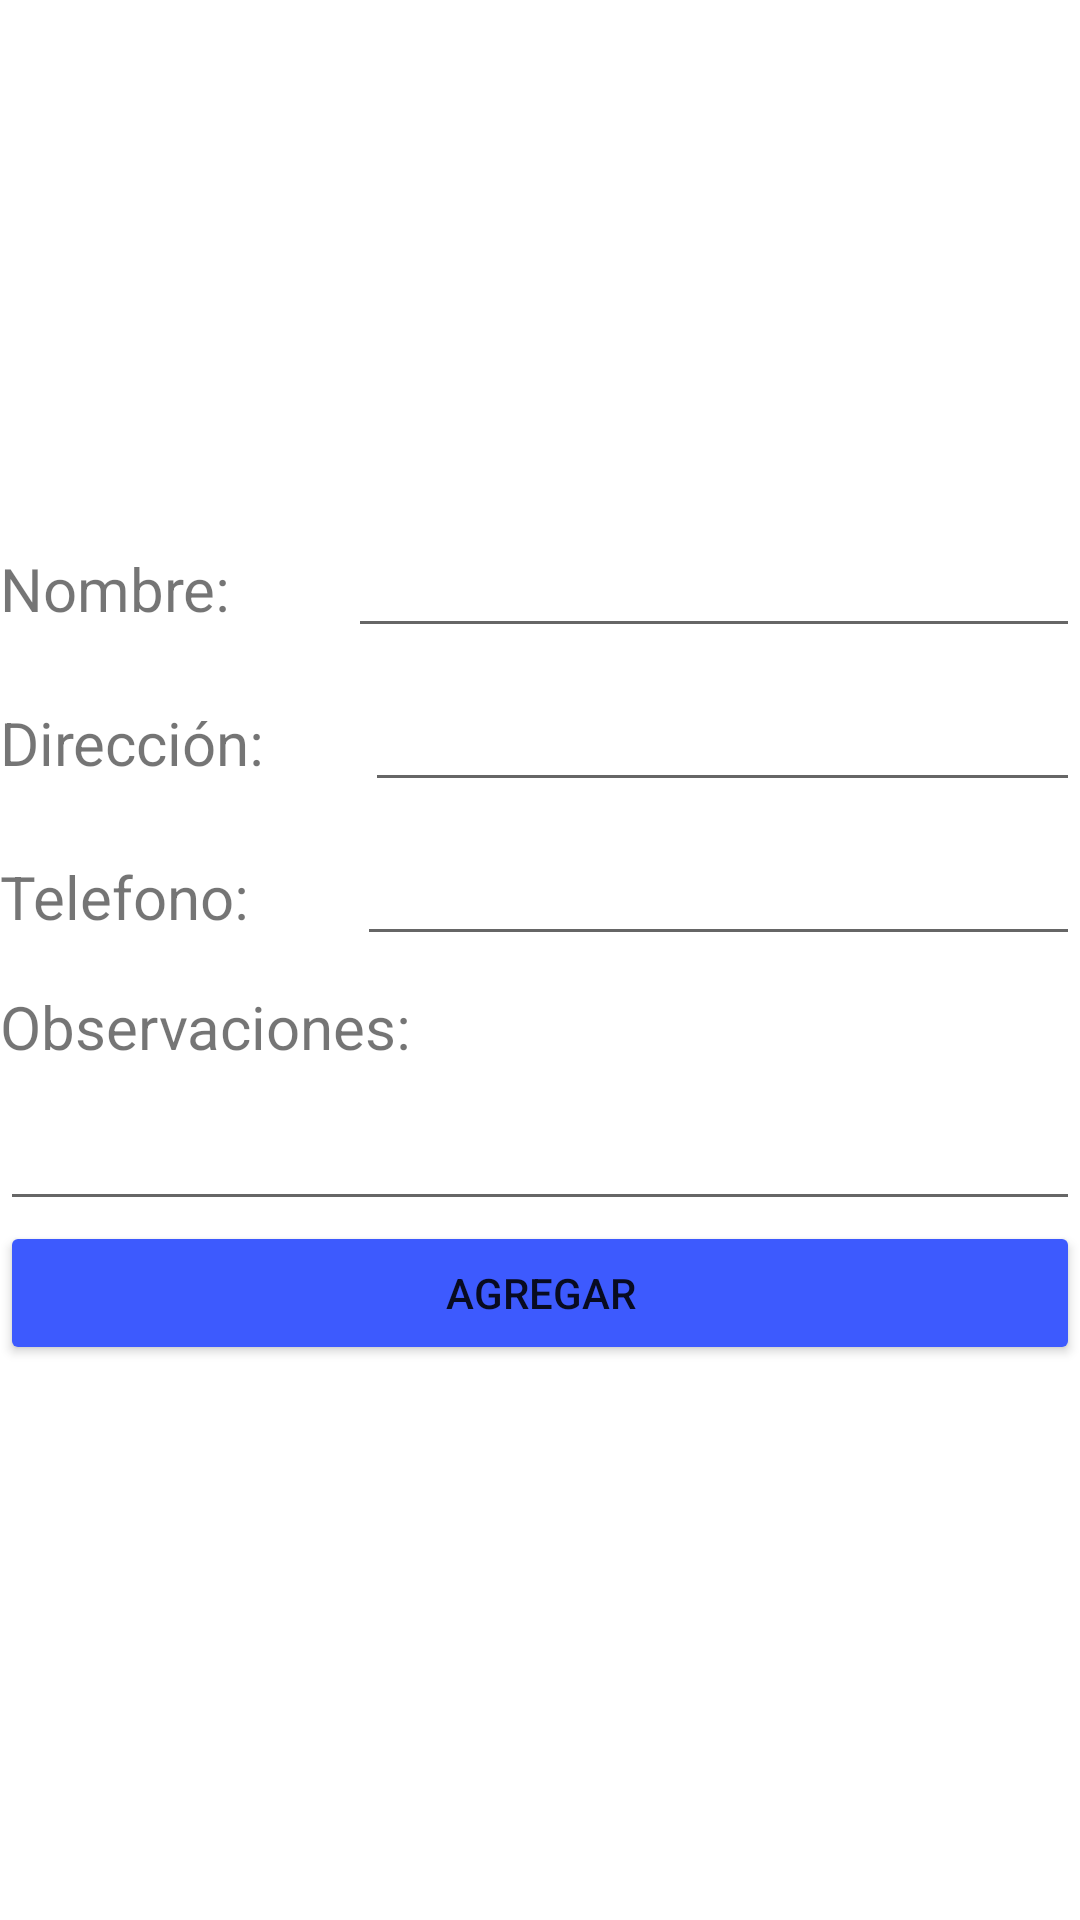

Write the Android layout XML for this screen, with the resource values it uses.
<!-- AndroidManifest.xml: application theme Theme.ParcialRepetidoEj1 -->
<!-- res/layout/activity_add_paciente.xml -->
<?xml version="1.0" encoding="utf-8"?>
<LinearLayout xmlns:android="http://schemas.android.com/apk/res/android"
    xmlns:app="http://schemas.android.com/apk/res-auto"
    xmlns:tools="http://schemas.android.com/tools"
    android:layout_width="match_parent"
    android:layout_height="match_parent"
    android:gravity="center"
    android:orientation="vertical"
    tools:context=".AddPaciente">

    <LinearLayout
        android:layout_width="match_parent"
        android:layout_height="wrap_content"
        android:layout_marginBottom="10dp"
        android:orientation="horizontal">

        <TextView
            android:id="@+id/textView4"
            android:layout_width="wrap_content"
            android:layout_height="wrap_content"
            android:layout_weight="1"
            android:text="Nombre: "
            android:textSize="20sp" />

        <EditText
            android:id="@+id/name"
            android:layout_width="wrap_content"
            android:layout_height="wrap_content"
            android:layout_weight="1"
            android:ems="10"
            android:inputType="textPersonName"
   />
    </LinearLayout>
    <LinearLayout
        android:layout_width="match_parent"
        android:layout_height="wrap_content"
        android:orientation="horizontal"
        android:layout_marginBottom="10dp">
        <TextView
            android:id="@+id/textView5"
            android:layout_width="wrap_content"
            android:layout_height="wrap_content"
            android:layout_weight="1"
            android:textSize="20sp"
            android:text="Dirección: " />
        <EditText
            android:id="@+id/direction"
            android:layout_width="wrap_content"
            android:layout_height="wrap_content"
            android:layout_weight="1"
            android:ems="10"
            android:inputType="textPersonName"
            />
    </LinearLayout>
    <LinearLayout
        android:layout_width="match_parent"
        android:layout_height="wrap_content"
        android:orientation="horizontal"
        android:layout_marginBottom="10dp">
        <TextView
            android:id="@+id/textView6"
            android:layout_width="wrap_content"
            android:layout_height="wrap_content"
            android:layout_weight="1"
            android:textSize="20sp"
            android:text="Telefono: " />
        <EditText
            android:id="@+id/phone"
            android:layout_width="wrap_content"
            android:layout_height="wrap_content"
            android:layout_weight="1"
            android:ems="10"
            android:inputType="textPersonName"
            />
    </LinearLayout>
    <LinearLayout
        android:layout_width="match_parent"
        android:layout_height="wrap_content"
        android:orientation="horizontal"
        android:layout_marginBottom="10dp">
        <TextView
            android:id="@+id/textView7"
            android:layout_width="wrap_content"
            android:layout_height="wrap_content"
            android:layout_weight="1"
            android:textSize="20sp"
            android:text="Observaciones: " />
    </LinearLayout>

    <EditText
        android:id="@+id/observation"
        android:layout_width="match_parent"
        android:layout_height="wrap_content"
        android:ems="10"
        android:inputType="textPersonName"
        />

    <LinearLayout
        android:layout_width="match_parent"
        android:layout_height="wrap_content"
        android:orientation="horizontal"
        android:layout_marginBottom="10dp">

        <Button
            android:id="@+id/btnAdd"
            android:layout_width="wrap_content"
            android:layout_height="wrap_content"
            android:layout_weight="1"
            android:backgroundTint="#3D5AFE"
            android:text="Agregar" />

    </LinearLayout>

</LinearLayout>
<!-- resources referenced by this layout -->
<resources>
  <style name="Theme.ParcialRepetidoEj1" parent="Theme.MaterialComponents.DayNight.DarkActionBar">
          
          <item name="colorPrimary">@color/purple_500</item>
          <item name="colorPrimaryVariant">@color/purple_700</item>
          <item name="colorOnPrimary">@color/white</item>
          
          <item name="colorSecondary">@color/teal_200</item>
          <item name="colorSecondaryVariant">@color/teal_700</item>
          <item name="colorOnSecondary">@color/black</item>
          
          <item name="android:statusBarColor" tools:targetApi="l">?attr/colorPrimaryVariant</item>
          
      </style>
  <!-- not gathered from this repository: default colours our renderer supplied (Android Studio template values) -->
  <color name="purple_500">#FF6200EE</color>
  <color name="purple_700">#FF3700B3</color>
  <color name="teal_200">#FF03DAC5</color>
  <color name="teal_700">#FF018786</color>
  <color name="black">#FF000000</color>
  <color name="white">#FFFFFFFF</color>
</resources>
